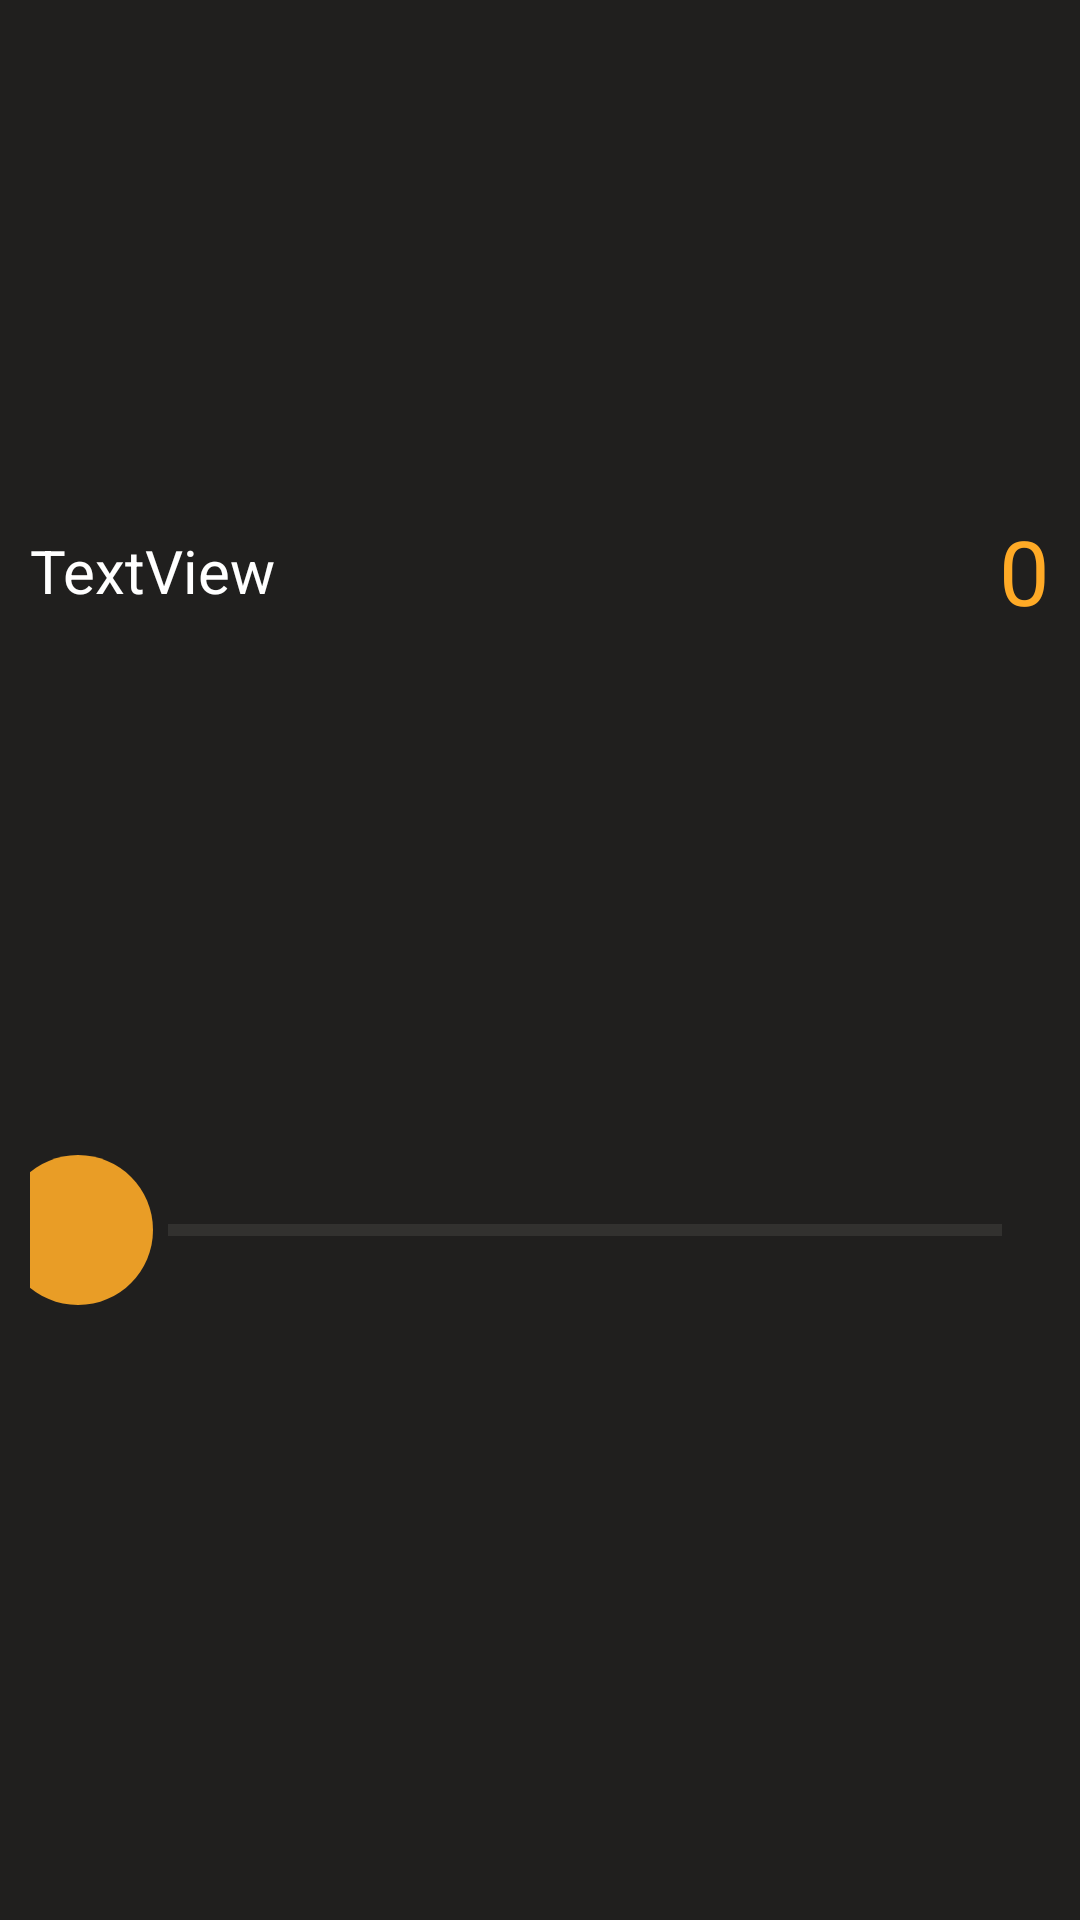

This screen was rendered from an Android layout file. Write that file and the resources it references.
<!-- AndroidManifest.xml: application theme Theme.AlloyBT -->
<!-- res/layout/fragment_dialog_tune.xml -->
<?xml version="1.0" encoding="utf-8"?>
<androidx.constraintlayout.widget.ConstraintLayout xmlns:android="http://schemas.android.com/apk/res/android"
    xmlns:app="http://schemas.android.com/apk/res-auto"
    xmlns:tools="http://schemas.android.com/tools"
    android:layout_width="match_parent"
    android:layout_height="wrap_content"
    android:background="@color/dark_grey">

    <TextView
        android:id="@+id/valueTextView"
        android:layout_width="wrap_content"
        android:layout_height="wrap_content"
        android:layout_marginTop="@dimen/main_margin"
        android:layout_marginEnd="@dimen/main_margin"
        android:layout_marginBottom="@dimen/main_margin"
        android:text="0"
        android:textColor="@color/dark_yellow"
        android:textSize="@dimen/large_text_size"
        app:layout_constraintBottom_toTopOf="@+id/tuneProgressBar"
        app:layout_constraintEnd_toEndOf="parent"
        app:layout_constraintTop_toTopOf="parent" />

    <SeekBar
        android:id="@+id/tuneProgressBar"
        style="?android:attr/progressBarStyleHorizontal"
        android:layout_width="match_parent"
        android:layout_height="wrap_content"
        android:layout_marginStart="@dimen/main_margin"
        android:layout_marginEnd="@dimen/main_margin"
        android:layout_marginBottom="@dimen/main_fragment_margin"
        android:theme="@style/SeekBarColor"
        android:thumb="@drawable/thumb_image"

        app:layout_constraintBottom_toBottomOf="parent"
        app:layout_constraintEnd_toEndOf="parent"
        app:layout_constraintStart_toStartOf="parent"
        app:layout_constraintTop_toBottomOf="@+id/valueTextView" />

    <TextView
        android:id="@+id/nameTextView"
        android:layout_width="match_parent"
        android:layout_height="wrap_content"
        android:layout_margin="@dimen/main_margin"
        android:text="TextView"
        android:textAlignment="textStart"
        android:textColor="@color/white"
        android:textSize="@dimen/normal_text_size"
        app:layout_constraintBottom_toTopOf="@+id/tuneProgressBar"
        app:layout_constraintEnd_toStartOf="@+id/valueTextView"
        app:layout_constraintStart_toStartOf="parent"
        app:layout_constraintTop_toTopOf="parent" />

</androidx.constraintlayout.widget.ConstraintLayout>
<!-- resources referenced by this layout -->
<resources>
  <color name="dark_grey">#201F1E</color>
  <color name="dark_yellow">#FFAA26</color>
  <color name="white">#FFFFFFFF</color>
  <dimen name="large_text_size">30sp</dimen>
  <dimen name="main_fragment_margin">40dp</dimen>
  <dimen name="main_margin">10dp</dimen>
  <dimen name="normal_text_size">20sp</dimen>
  <!-- drawable thumb_image (drawable) -->
  <layer-list xmlns:android="http://schemas.android.com/apk/res/android" >
      <item>
          <shape>
              <size
                  android:height="60dp"
                  android:width="60dp" />
              <solid android:color="@android:color/transparent" />
          </shape>
      </item>
      <item android:drawable="@drawable/scrubber_control_normal_holo"/>
  </layer-list>
  <style name="SeekBarColor" parent="Widget.AppCompat.SeekBar">
          <item name="android:progressBackgroundTint">@color/grey</item>
          <item name="android:progressTint">@color/dark_yellow</item>
          <item name="android:colorControlActivated">@color/dark_yellow</item>
      </style>
  <style name="Theme.AlloyBT" parent="Theme.MaterialComponents.DayNight.DarkActionBar">
          
          <item name="colorPrimary">@color/dark_yellow</item>
          <item name="colorPrimaryVariant">#000000</item>
          <item name="colorOnPrimary">@color/black</item>
          
          <item name="colorSecondary">@color/teal_200</item>
          <item name="colorSecondaryVariant">@color/teal_700</item>
          <item name="colorOnSecondary">@color/black</item>
          
          <item name="android:listDivider">@drawable/list_divider</item>
          
          <item name="android:statusBarColor">?attr/colorPrimaryVariant</item>
          
          <item name="android:windowBackground">@android:color/black</item>
          <item name="bottomSheetDialogTheme">@style/CustomBottomSheetDialog</item>
  
      </style>
  <!-- drawable scrubber_control_normal_holo (drawable) -->
  <vector android:alpha="0.9" android:height="24dp" android:tint="#FFAA26"
      android:viewportHeight="24" android:viewportWidth="24"
      android:width="24dp" xmlns:android="http://schemas.android.com/apk/res/android">
      <path android:fillColor="@android:color/white" android:pathData="M12,2C6.47,2 2,6.47 2,12s4.47,10 10,10 10,-4.47 10,-10S17.53,2 12,2z"/>
  </vector>
  <color name="grey">#656463</color>
  <color name="black">#FF000000</color>
  <color name="teal_200">#FF03DAC5</color>
  <color name="teal_700">#FF018786</color>
  <!-- drawable list_divider (drawable) -->
  <?xml version="1.0" encoding="utf-8"?>
  <shape xmlns:android="http://schemas.android.com/apk/res/android">
      <solid android:color="@color/grey" />
      <size android:height="1dp" />
  </shape>
  <style name="CustomBottomSheetDialog" parent="Theme.MaterialComponents.BottomSheetDialog">
          <item name="bottomSheetStyle">@style/CustomBottomSheet</item>
      </style>
  <style name="CustomBottomSheet" parent="Widget.MaterialComponents.BottomSheet">
          <item name="shapeAppearanceOverlay">@style/CustomShapeAppearanceBottomSheetDialog</item>
      </style>
  <style name="CustomShapeAppearanceBottomSheetDialog" parent="@style/ShapeAppearanceOverlay.MaterialComponents.BottomSheet">
  
          <item name="cornerFamily">rounded</item>
          <item name="cornerSizeTopRight">30dp</item>
          <item name="cornerSizeTopLeft">16dp</item>
          <item name="cornerSizeBottomRight">16dp</item>
          <item name="cornerSizeBottomLeft">16dp</item>
      </style>
</resources>
